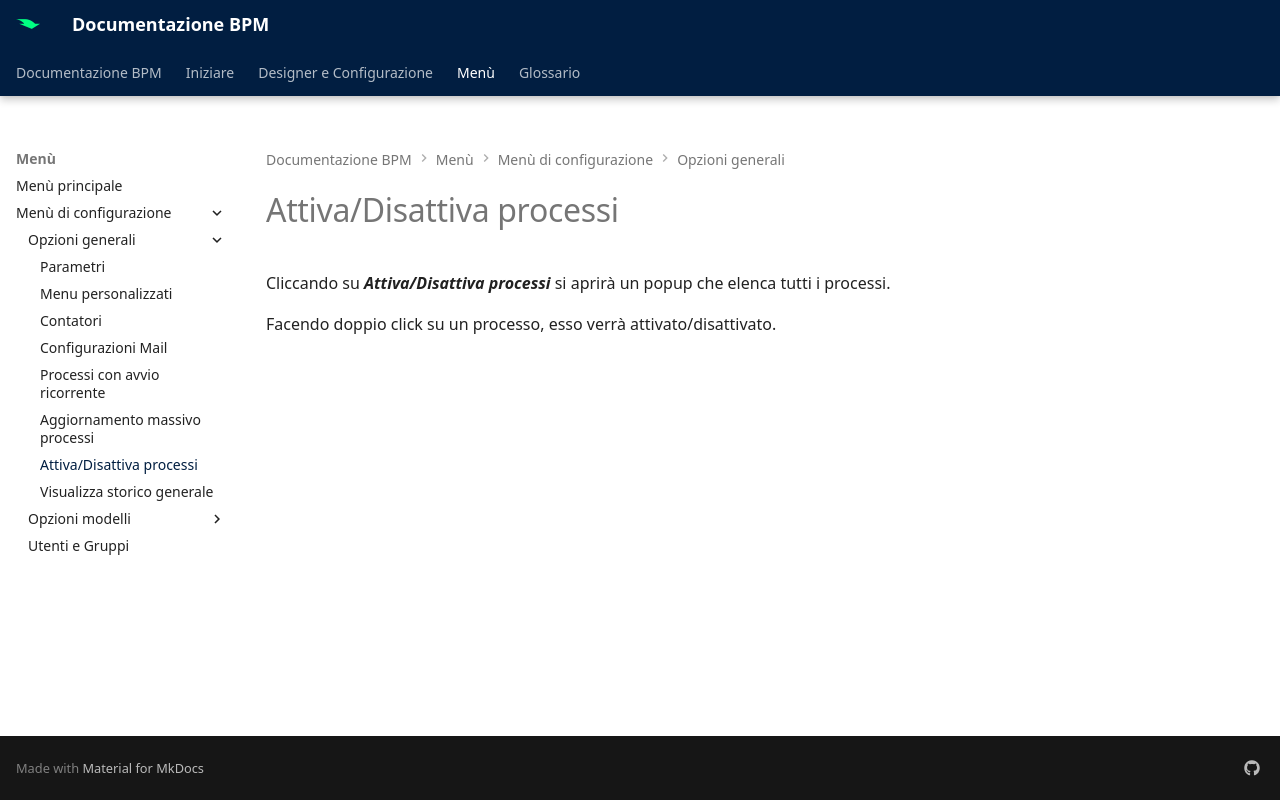

repository: centrosoftware-dev/bpm-docs · page: Menù/Menù di configurazione/AttivaDisattivaProcessi/index.html · generator: mkdocs

# Attiva/Disattiva processi

Cliccando su **_Attiva/Disattiva processi_** si aprirà un popup che elenca tutti i processi.

Facendo doppio click su un processo, esso verrà attivato/disattivato.
